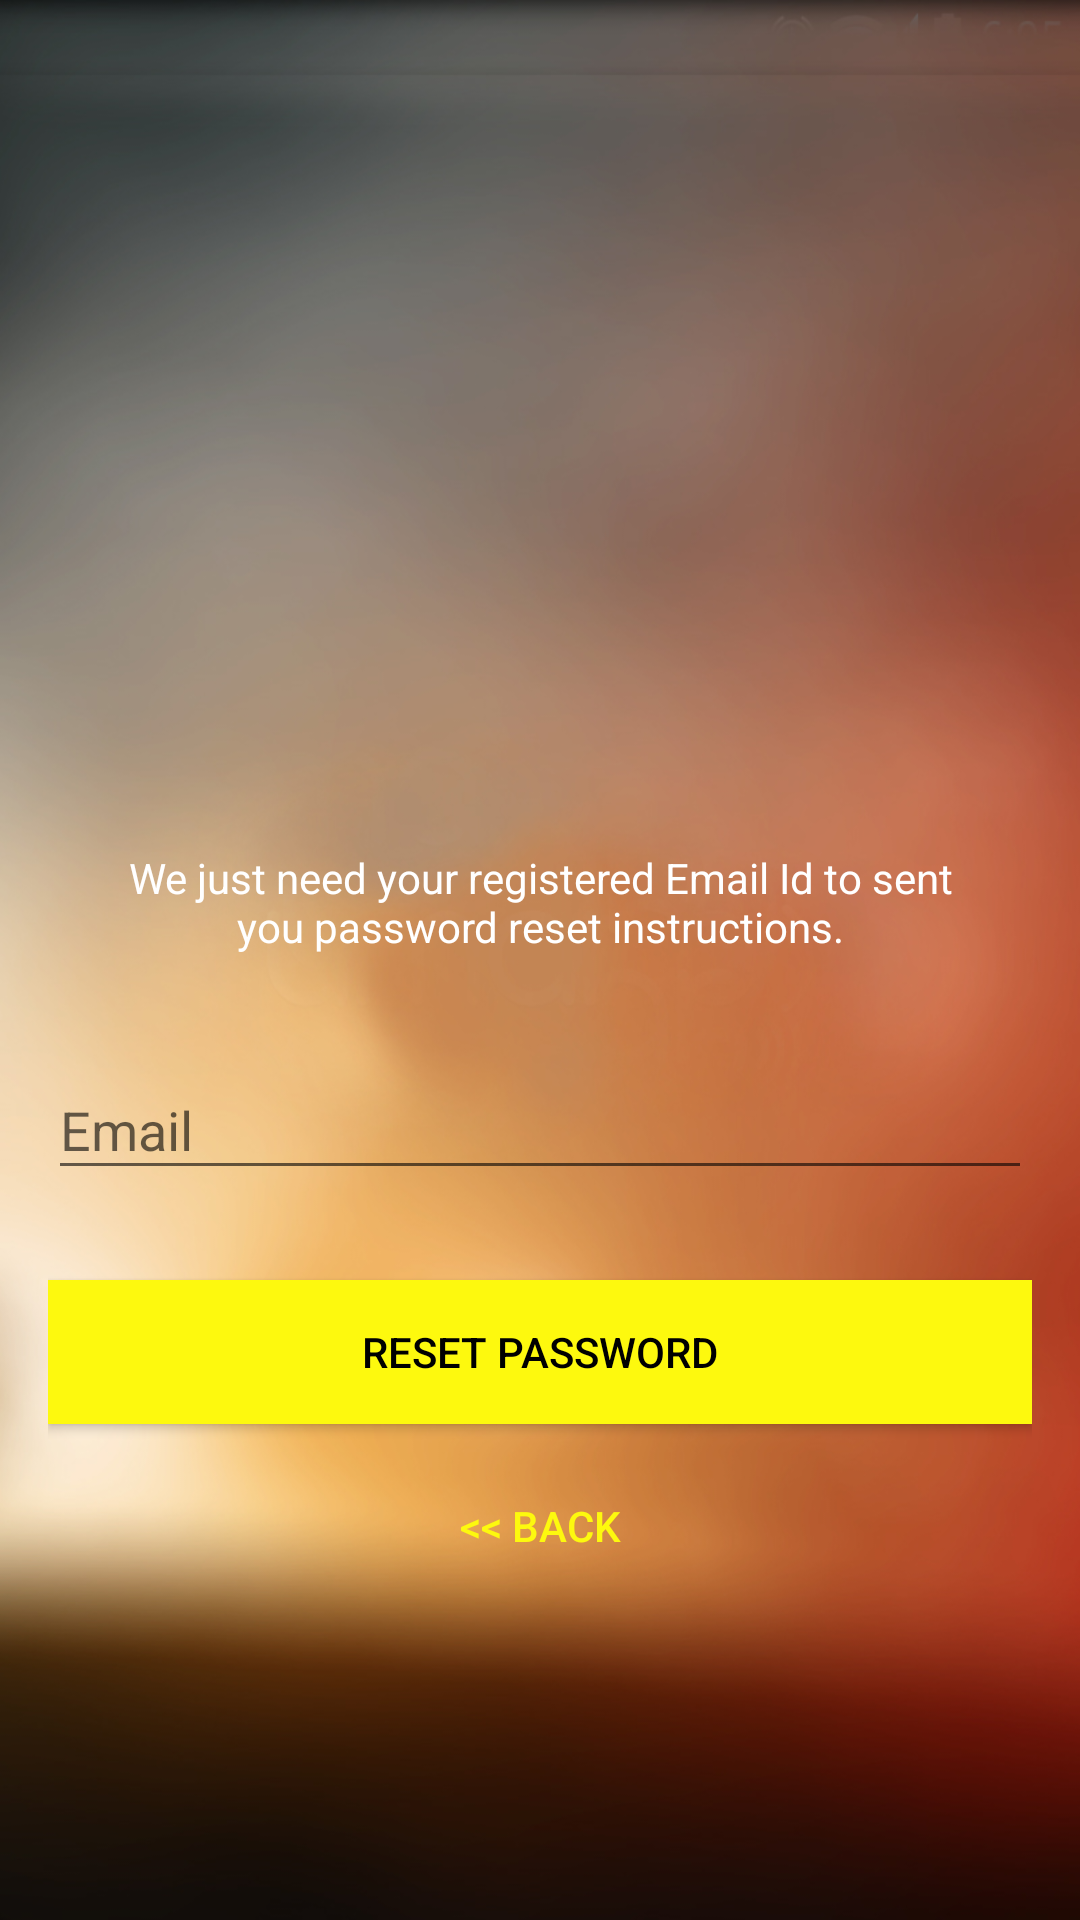

The Android layout XML behind this screen, and the referenced resources:
<!-- AndroidManifest.xml: application theme AppTheme -->
<!-- res/layout/activity_reset.xml -->
<?xml version="1.0" encoding="utf-8"?>
<android.support.design.widget.CoordinatorLayout xmlns:android="http://schemas.android.com/apk/res/android"
    xmlns:app="http://schemas.android.com/apk/res-auto"
    xmlns:tools="http://schemas.android.com/tools"
    android:layout_width="match_parent"
    android:layout_height="match_parent"
    android:layout_gravity="center"
    android:background="@color/colorPrimary"
    android:fitsSystemWindows="true">

    <LinearLayout
        android:layout_width="fill_parent"
        android:layout_height="wrap_content"
        android:gravity="center"
        android:orientation="vertical"
        android:background="@drawable/scrreen"
        android:padding="@dimen/activity_horizontal_margin">


        <ImageView
            android:layout_width="200dp"
            android:layout_height="150dp"
            android:layout_gravity="center_horizontal"
            android:layout_marginBottom="10dp"
            android:src="@drawable/password" />


        <TextView
            android:layout_width="wrap_content"
            android:layout_height="wrap_content"
            android:layout_marginBottom="10dp"
            android:gravity="center_horizontal"
            android:padding="@dimen/activity_horizontal_margin"
            android:text="@string/forgot_password_msg"
            android:textColor="@android:color/white"
            android:textSize="14dp" />

        <android.support.design.widget.TextInputLayout
            android:layout_width="match_parent"
            android:layout_height="wrap_content">

            <EditText
                android:id="@+id/email"
                android:layout_width="match_parent"
                android:layout_height="wrap_content"
                android:layout_marginBottom="10dp"
                android:layout_marginTop="20dp"
                android:hint="@string/hint_email"
                android:inputType="textEmailAddress"
                android:textColor="@android:color/white"
                android:textColorHint="@android:color/white" />
        </android.support.design.widget.TextInputLayout>

        

        <Button
            android:id="@+id/btn_reset_password"
            android:layout_width="fill_parent"
            android:layout_height="wrap_content"
            android:layout_marginTop="20dip"
            android:background="@color/colorAccent"
            android:text="@string/btn_reset_password"
            android:textColor="@android:color/black" />

        <Button
            android:id="@+id/btn_back"
            android:layout_width="wrap_content"
            android:layout_height="wrap_content"
            android:layout_marginTop="10dp"
            android:background="@null"
            android:text="@string/btn_back"
            android:textColor="@color/colorAccent" />

    </LinearLayout>

    <ProgressBar
        android:id="@+id/progressBar"
        android:layout_width="30dp"
        android:layout_height="30dp"
        android:layout_gravity="center|bottom"
        android:layout_marginBottom="20dp"
        android:visibility="gone" />
</android.support.design.widget.CoordinatorLayout>
<!-- resources referenced by this layout -->
<resources>
  <color name="colorAccent">#fdf90e</color>
  <color name="colorPrimary">#E57373</color>
  <dimen name="activity_horizontal_margin">16dp</dimen>
  <!-- drawable scrreen: jpg bitmap (drawable, 172487 bytes) -->
  <string name="btn_back">&lt;&lt; Back</string>
  <string name="btn_reset_password">Reset Password</string>
  <string name="forgot_password_msg">We just need your registered Email Id to sent you password reset instructions.</string>
  <string name="hint_email">Email</string>
  <style name="AppTheme" parent="Theme.AppCompat.Light">
          
          <item name="colorPrimary">@color/colorPrimary</item>
          <item name="colorPrimaryDark">@color/colorPrimaryDark</item>
          <item name="colorAccent">@color/colorAccent</item>
      </style>
  <color name="colorPrimaryDark">#EF5350</color>
</resources>
